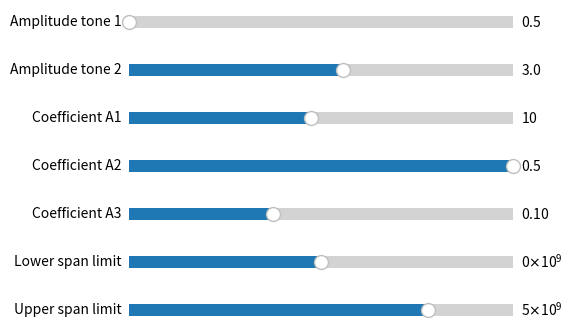
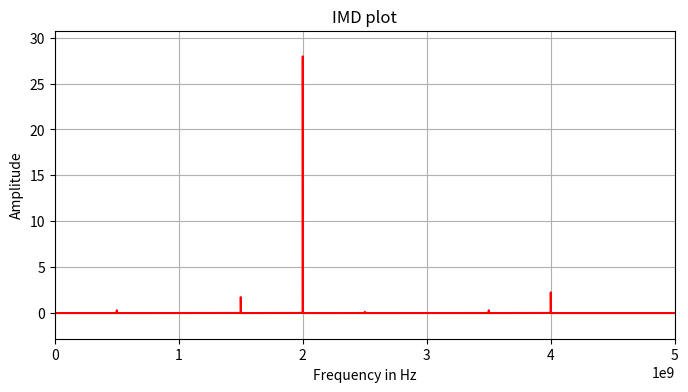

Reproduce these figures in Python, in order.
####################
## Author: RF Seeker/Het Pranav Trivedi (KJ5BEI)
## Find me: https://www.linkedin.com/company/rf-seeker/
## This code plots tunable output response of a third order weakly non-linear system when given 2 sinusoidal inputs
## If this code helps you then, cheers!
####################

####################
## First thing to do is to import libraries
## Import Libraries begins. Block 1 begins

import os

import numpy as np

import matplotlib.pyplot as plt
from matplotlib.widgets import Slider # To get the tunable slider

## Done importing libraries, ready to start with code. Block 1 ends
####################

####################
## Next find out where the script is located
## After locating the script, put the location in a variable to later make this directory as simulation directory as well as data saving
## Block 2 begins

simulation_path = os.getcwd() # This command gets the current working directory and saves it to the variable names Simulation_path
print(simulation_path) # Debug step

## Found and assigned location of script. Block 2 ends 
####################

####################
## Setup necessary variables for simulation
## Block 3 begins

frequency_1 = 1.5e9 # Frequency of first input cosine wave
frequency_2 = 2e9 # Let the total time steps be 500
amplitude_1_linear = 0.2 # Amplitude of first tone
amplitude_2_linear = 3 # Amplitude of second tone = Amplitude of second tone
system_coeff_a0 = 0.5 # System co-efficient A0 = DC level
system_coeff_a1 = 10 # System co-efficient A1 = Linear gain
system_coeff_a2 = 0.5 # System co-efficient A2
system_coeff_a3 = 0.1 # System co-efficient A3
number_of_time_steps = 5000000 # Number of time steps in simulation
sim_time = 20e-6 # Total time of simulation
time_steps = np.linspace(0,sim_time,number_of_time_steps) # Sweep time from 0 to 20 us with 5000000 points
delta_time_step = time_steps[1] - time_steps[0] # Value of each time step
span_negative = 0 # X-axis lower limit
span_positive = 5e9 # X-axis upper limit

## Variables are set. Block 3 ends 
####################

####################
## Create the slider for tuning amplitude of the tones and the first, second, third order coefficient and span. I want the slider and spectrum plot in different figures
## Block 4 begins

ax_amplitude_1_linear = plt.axes([0.25, 0.8, 0.6, 0.05]) # [left start place, height, right end place, thickness]
ax_amplitude_2_linear = plt.axes([0.25, 0.7, 0.6, 0.05]) #
ax_system_coeff_a1 = plt.axes([0.25, 0.6, 0.6, 0.05]) #
ax_system_coeff_a2 = plt.axes([0.25, 0.5, 0.6, 0.05]) #
ax_system_coeff_a3 = plt.axes([0.25, 0.4, 0.6, 0.05]) #
ax_span_negative = plt.axes([0.25, 0.3, 0.6, 0.05]) # If RAM is a concern then comment this line
ax_span_positive = plt.axes([0.25, 0.2, 0.6, 0.05]) # If RAM is a concern thenb comment this line

slider_amplitude_1_linear = Slider(ax=ax_amplitude_1_linear, label='Amplitude tone 1', valmin=0.5, valmax=5, valinit=amplitude_1_linear) #
slider_amplitude_2_linear = Slider(ax=ax_amplitude_2_linear, label='Amplitude tone 2', valmin=0.5, valmax=5, valinit=amplitude_2_linear) #
slider_system_coeff_a1 = Slider(ax=ax_system_coeff_a1, label='Coefficient A1', valmin=1, valmax=20, valinit=system_coeff_a1) #
slider_system_coeff_a2 = Slider(ax=ax_system_coeff_a2, label='Coefficient A2', valmin=0.1, valmax=0.5, valinit=system_coeff_a2) #
slider_system_coeff_a3 = Slider(ax=ax_system_coeff_a3, label='Coefficient A3', valmin=0.01, valmax=0.25, valinit=system_coeff_a3) #
slider_span_negative = Slider(ax=ax_span_negative, label='Lower span limit', valmin=-9e9, valmax=9e9, valinit=span_negative) # If RAM is a concern then comment this line
slider_span_positive = Slider(ax=ax_span_positive, label='Upper span limit', valmin=-9e9, valmax=9e9, valinit=span_positive) # If RAM is a concern then comment this line

## Slider generated. Block 4 ends 
####################

####################
## Create the input, output and spectrum for the default settings
## Block 5 begins

x_t = amplitude_1_linear*(np.cos(2*(np.pi)*frequency_1*time_steps)) + amplitude_2_linear*(np.cos(2*(np.pi)*frequency_2*time_steps)) # Input signal - sum of 2 sinusoids
y_t = system_coeff_a0 + system_coeff_a1*(x_t) + system_coeff_a2*(x_t**2) - system_coeff_a3*(x_t**3) # Output of the third order non-linear system

fft_value_x = np.fft.fft(x_t) # Calculates the DFT using FFT algorithm
fft_value_x = np.fft.fftshift(fft_value_x)  # When DFT gets calculated, it is not centred around 0 frequency, this is to centre it

fft_value_y = np.fft.fft(y_t) # Calculates the DFT using FFT algorithm
fft_value_y = np.fft.fftshift(fft_value_y)  # When DFT gets calculated, it is not centred around 0 frequency, this is to centre it

frequency_samples = np.fft.fftfreq(number_of_time_steps, d=delta_time_step) # Creates frequency samples corresponding to the FFT values
frequency_samples = np.fft.fftshift(frequency_samples) # Arranges the frequency samples in order to match the properly arranged FFT values

fig, ax = plt.subplots(figsize=(8, 4))
spectrum = 2*(np.abs(fft_value_y)/(number_of_time_steps)) # Create amplitude accurate single sided/folded spectrum
headroom = (np.max(spectrum) - np.min(spectrum))/10 # Headroom for the y-axis limits
line, = ax.plot(frequency_samples, spectrum, color='red', label='Spectrum of input')
ax.set_xlim(span_negative, span_positive)
ax.set_ylim(np.min(spectrum)-headroom, np.max(spectrum)+headroom)
ax.set_xlabel('Frequency in Hz')
ax.set_ylabel('Amplitude')
ax.set_title('IMD plot')
ax.grid(True) # Make grids visible

## Default input, output and spectrum  generated. Block 5 ends 
####################

####################
## Create a function where the tuned values get passed on to the input, output and reflect changes in spectrum on the same figure as defined before
## Block 6 begins

def tuneable(val): # Function makes the plot real time tuneable

    amplitude_1_linear= slider_amplitude_1_linear.val # Update the value with the current value of the slider
    amplitude_2_linear= slider_amplitude_2_linear.val
    system_coeff_a1 = slider_system_coeff_a1.val
    system_coeff_a2 = slider_system_coeff_a2.val
    system_coeff_a3 = slider_system_coeff_a3.val 
    span_negative = slider_span_negative.val # If RAM is a concern then comment this line
    span_positive = slider_span_positive.val # If RAM is a concern then comment this line
    
    x_t = amplitude_1_linear*(np.cos(2*(np.pi)*frequency_1*time_steps)) + amplitude_2_linear*(np.cos(2*(np.pi)*frequency_2*time_steps)) # Input signal - sum of 2 sinusoids
    y_t = system_coeff_a0 + system_coeff_a1*(x_t) + system_coeff_a2*(x_t**2) - system_coeff_a3*(x_t**3) # Output of the third order non-linear system

    fft_value_x = np.fft.fft(x_t) # Calculates the DFT using FFT algorithm
    fft_value_x = np.fft.fftshift(fft_value_x)  # When DFT gets calculated, it is not centred around 0 frequency, this is to centre it

    fft_value_y = np.fft.fft(y_t) # Calculates the DFT using FFT algorithm
    fft_value_y = np.fft.fftshift(fft_value_y)  # When DFT gets calculated, it is not centred around 0 frequency, this is to centre it

    frequency_samples = np.fft.fftfreq(number_of_time_steps, d=delta_time_step) # Creates frequency samples corresponding to the FFT values
    frequency_samples = np.fft.fftshift(frequency_samples) # Arranges the frequency samples in order to match the properly arranged FFT values

    spectrum = 2*(np.abs(fft_value_y)/(number_of_time_steps))
    ax.set_ylim(np.min(spectrum)-headroom, np.max(spectrum)+headroom) # Scaling the Y-axis as per the scaling of spectrum
    ax.set_xlim(span_negative, span_positive)
    line.set_ydata(spectrum) # Update the spectrum trace
    fig.canvas.draw_idle() # Draw the figure again
    fig.canvas.flush_events() # Update immediately

## Tuneable function created. Block 6 ends 
####################

####################
## Tune the values as required and pass the values to the tuneable function
## Block 7 begins

slider_amplitude_1_linear.on_changed(tuneable)# .on_changed expects a function. Val is attribute within the .on_changed method. When the slider is tuned, the value gets passed to the created tuneable function
slider_amplitude_2_linear.on_changed(tuneable)
slider_system_coeff_a1.on_changed(tuneable)
slider_system_coeff_a2.on_changed(tuneable) 
slider_system_coeff_a3.on_changed(tuneable) 
slider_span_negative.on_changed(tuneable) # If RAM is a concern then comment this line
slider_span_positive.on_changed(tuneable) # If RAM is a concern then comment this line
plt.show() # Displays all the created figures

## Final block ends.Enjoy!
####################
